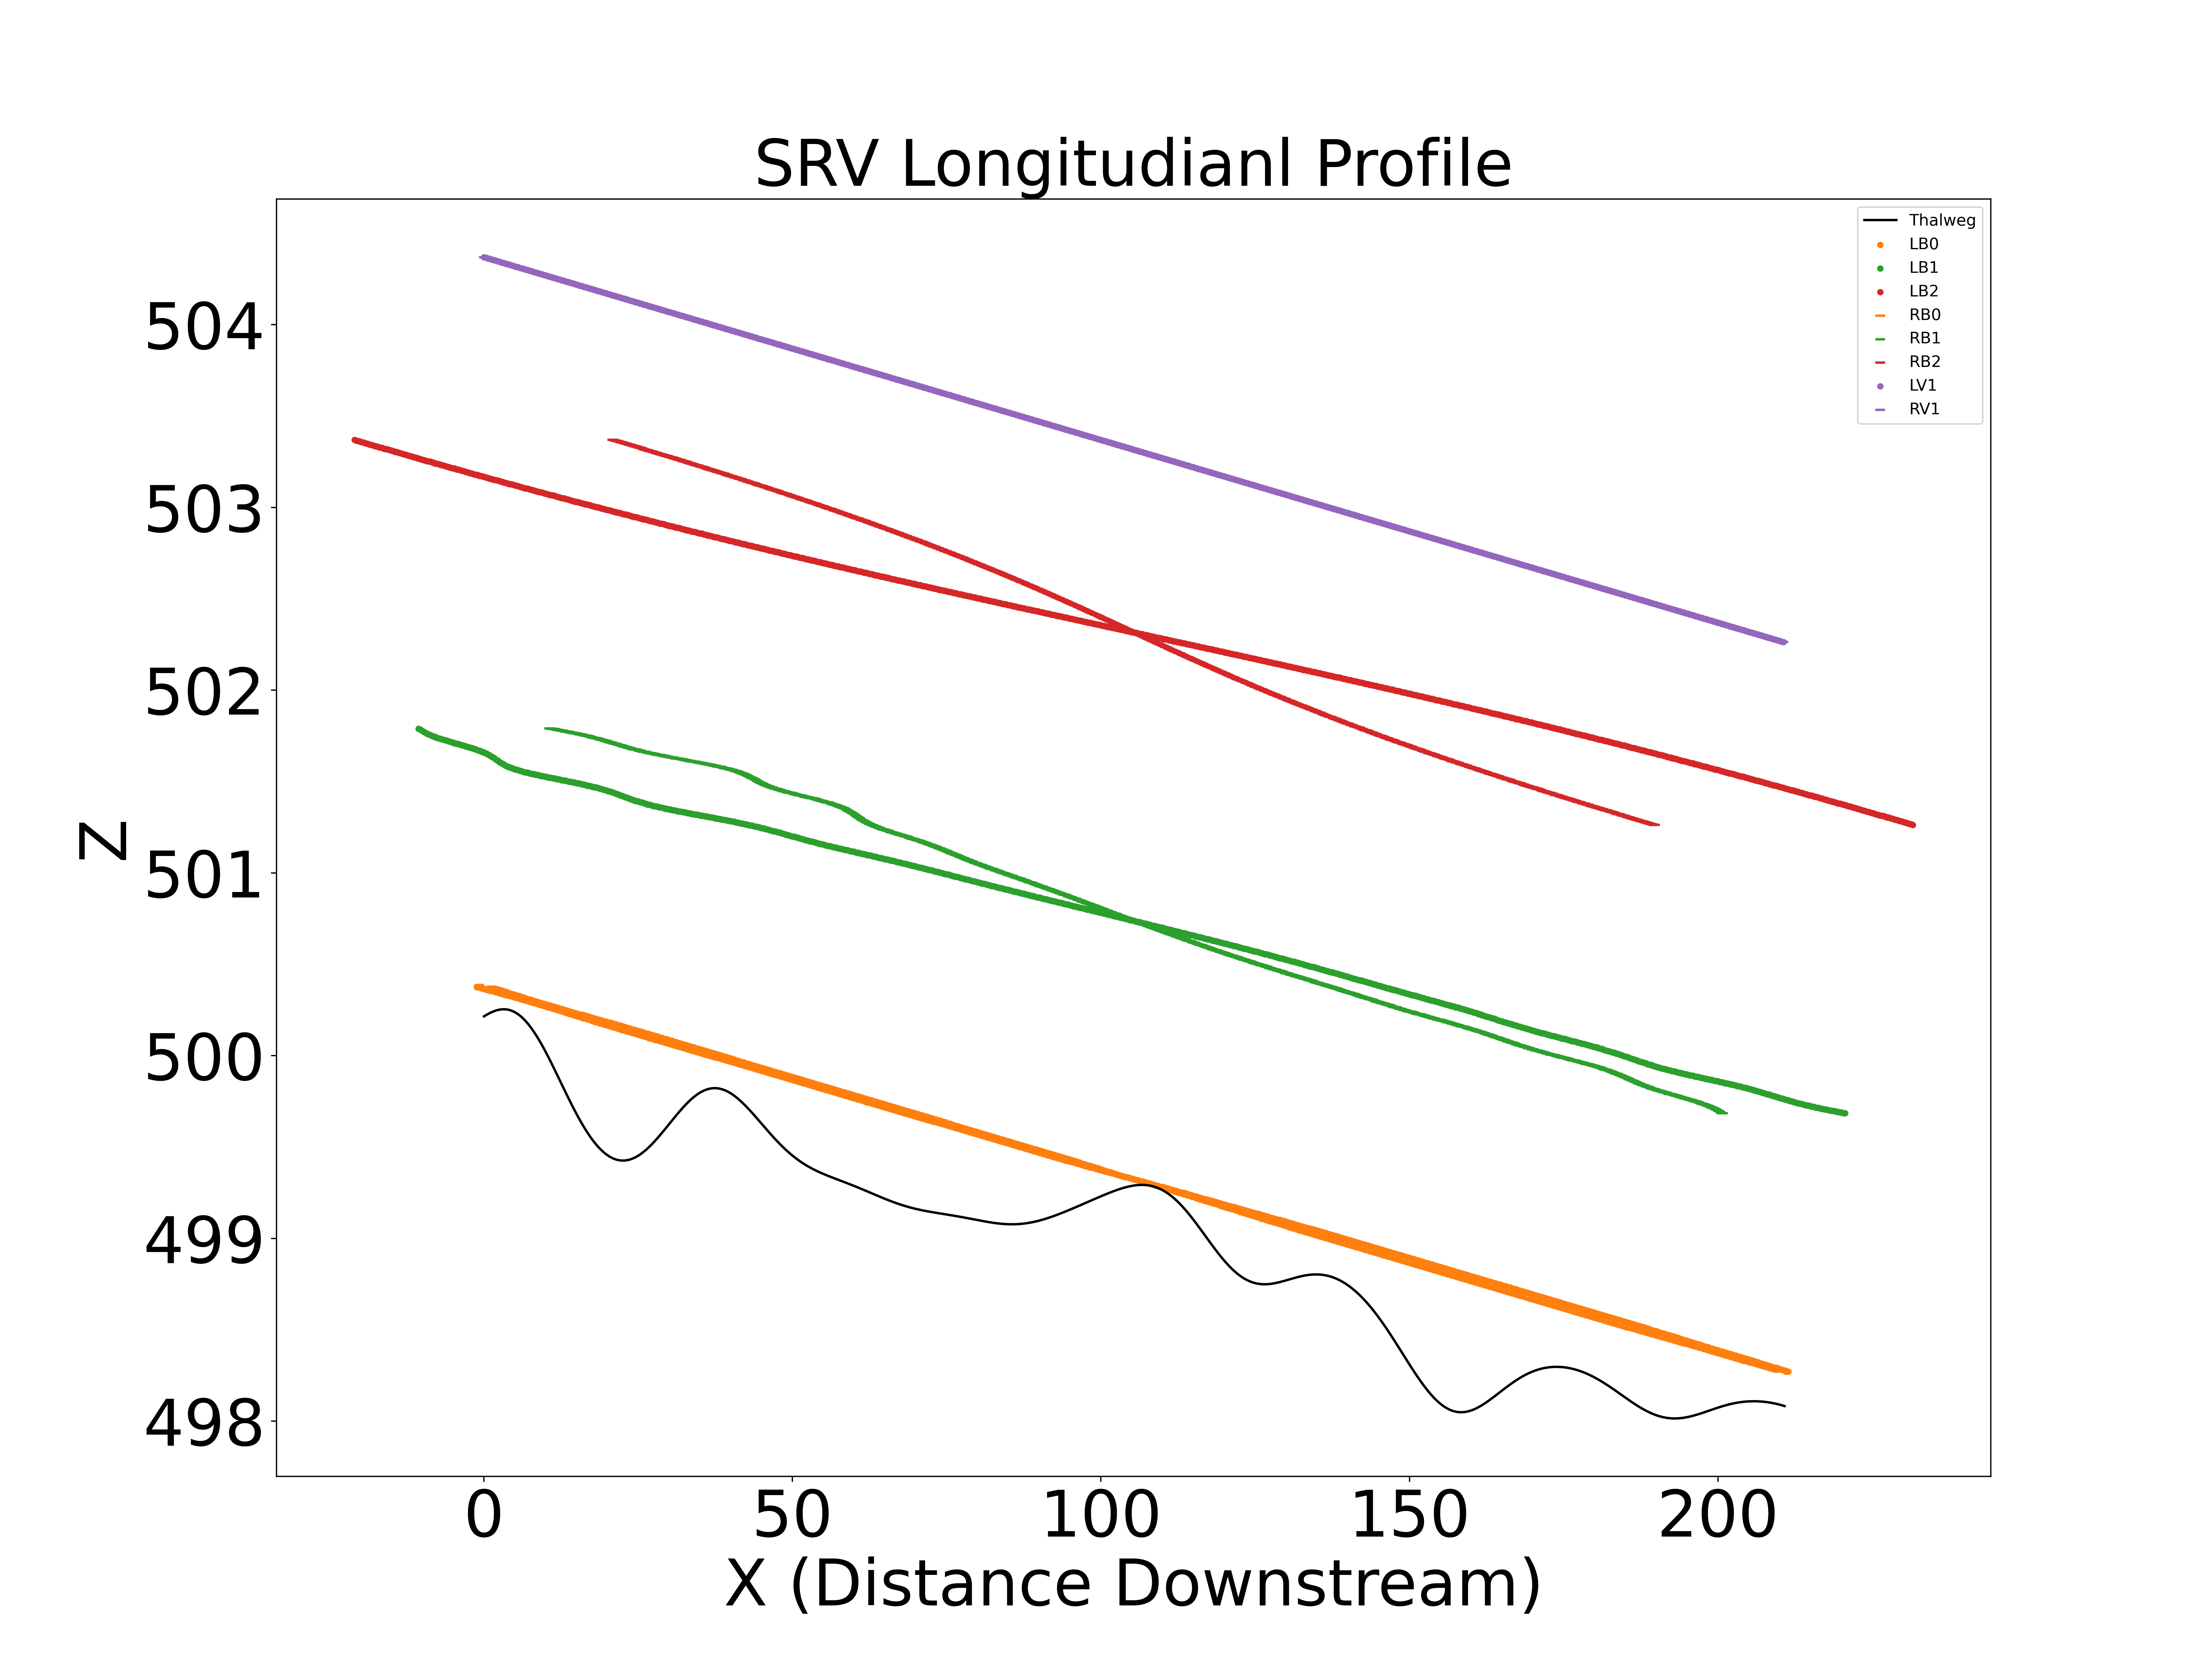

The file beside this chart, header and first rows:
X, Z
0.0, 500.2
0.2, 500.2
0.4, 500.2
0.6, 500.2
0.8, 500.2
1.0, 500.2
1.2, 500.2
1.4, 500.2
1.6, 500.2
1.8, 500.2
2.0, 500.2
2.2, 500.2
2.4, 500.3
2.6, 500.3
2.8, 500.3
3.0, 500.3
3.2, 500.3
3.4, 500.3
3.6, 500.3
3.8, 500.3
4.0, 500.3
4.2, 500.2
4.4, 500.2
4.6, 500.2
4.8, 500.2
5.0, 500.2
5.2, 500.2
5.4, 500.2
5.6, 500.2
5.8, 500.2
6.0, 500.2
6.2, 500.2
6.4, 500.2
6.6, 500.2
6.8, 500.2
7.0, 500.2
7.2, 500.2
7.4, 500.2
7.6, 500.2
7.8, 500.1
8.0, 500.1
8.2, 500.1
8.4, 500.1
8.6, 500.1
8.8, 500.1
9.0, 500.1
9.2, 500.1
9.4, 500.1
9.6, 500
9.8, 500
10.0, 500
10.2, 500
10.4, 500
10.6, 500
10.8, 500
11.0, 500
11.2, 499.9
11.4, 499.9
11.6, 499.9
11.8, 499.9
... 9,459 more rows
